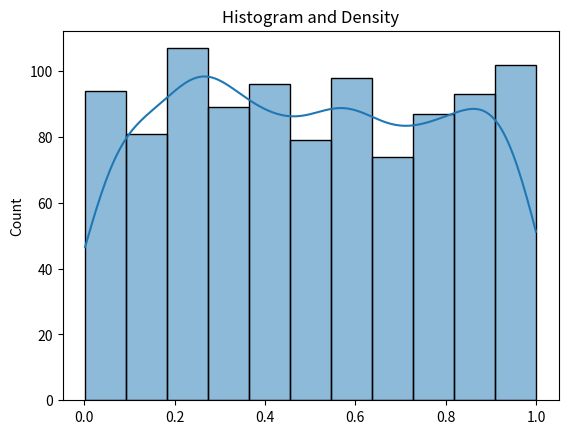

Here is the Python script that generated this plot:
import seaborn as sns
import numpy as np
import matplotlib.pyplot as plt
data=np.random.rand(1000)
sns.histplot(data,kde=True)
plt.title("Histogram and Density")
plt.show()
